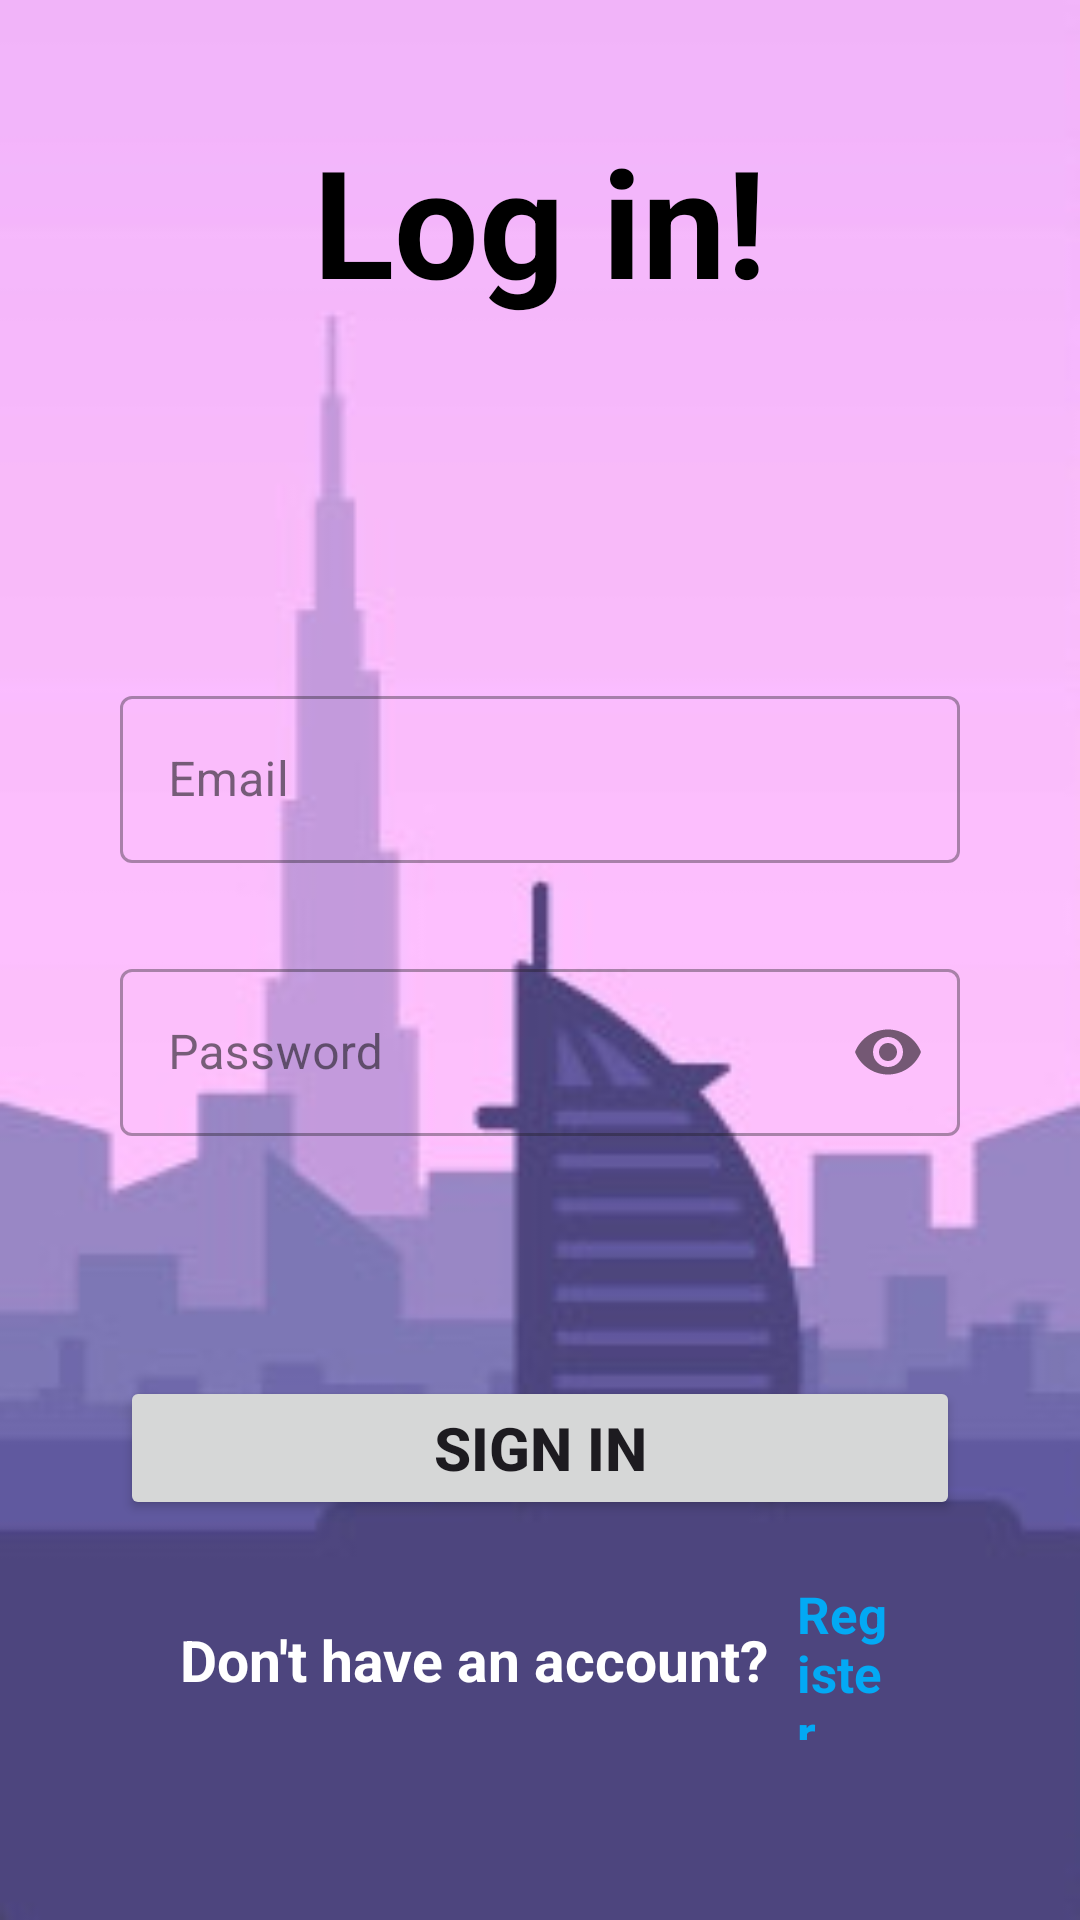

This screen was rendered from an Android layout file. Write that file and the resources it references.
<!-- AndroidManifest.xml: application theme Theme.FinalExam -->
<!-- res/layout/activity_main.xml -->
<?xml version="1.0" encoding="utf-8"?>
<LinearLayout xmlns:android="http://schemas.android.com/apk/res/android"
    xmlns:app="http://schemas.android.com/apk/res-auto"
    xmlns:tools="http://schemas.android.com/tools"
    android:layout_width="match_parent"
    android:layout_height="match_parent"
    android:background="@drawable/screen"
    android:padding="40dp"
    android:orientation="vertical"
    tools:context=".MainActivity">

    <TextView
        android:layout_width="match_parent"
        android:layout_height="wrap_content"
        android:textStyle="bold"
        android:textSize="50dp"
        android:textColor="@color/black"
        android:text="Log in!"
        android:gravity="center"/>

    <com.google.android.material.textfield.TextInputLayout
        android:layout_width="match_parent"
        android:layout_height="wrap_content"
        android:layout_marginTop="120dp"
        style="@style/Widget.MaterialComponents.TextInputLayout.OutlinedBox">

        <com.google.android.material.textfield.TextInputEditText
            android:id="@+id/email"
            android:layout_width="match_parent"
            android:layout_height="wrap_content"
            android:hint="Email"
            android:inputType="textEmailAddress"/>

    </com.google.android.material.textfield.TextInputLayout>

    <com.google.android.material.textfield.TextInputLayout
        android:layout_width="match_parent"
        android:layout_height="wrap_content"
        android:layout_marginTop="30dp"
        app:passwordToggleEnabled="true"
        style="@style/Widget.MaterialComponents.TextInputLayout.OutlinedBox">

        <com.google.android.material.textfield.TextInputEditText
            android:id="@+id/password"
            android:layout_width="match_parent"
            android:layout_height="wrap_content"
            android:hint="Password"
            android:inputType="textPassword"/>

    </com.google.android.material.textfield.TextInputLayout>

    <Button
        android:id="@+id/sign_in"
        android:layout_width="match_parent"
        android:layout_height="wrap_content"
        android:textStyle="bold"
        android:textSize="20dp"
        android:text="SIGN IN"
        android:layout_marginTop="80dp"
        />


    <LinearLayout
        android:layout_width="match_parent"
        android:layout_height="wrap_content"
        android:orientation="horizontal"
        android:layout_margin="20dp"
        android:gravity="center">

        <TextView
            android:layout_width="wrap_content"
            android:layout_height="wrap_content"
            android:text="Don't have an account? "
            android:textSize="19dp"
            android:textStyle="bold"
            android:textColor="@color/white"/>

        <TextView
            android:id="@+id/sign_up"
            android:layout_width="wrap_content"
            android:layout_height="wrap_content"
            android:text="Register"
            android:textSize="17dp"
            android:textStyle="bold"
            android:layout_marginLeft="5dp"
            android:textColor="@color/blue"/>


    </LinearLayout>

    <LinearLayout
        android:layout_width="match_parent"
        android:layout_height="wrap_content"
        android:orientation="horizontal"
        android:layout_margin="20dp"
        android:gravity="center">

        <TextView
            android:id="@+id/loginForgotPassword"
            android:layout_width="wrap_content"
            android:layout_height="wrap_content"
            android:text="Forgot Password?"
            android:textSize="19dp"
            android:textStyle="bold"
            android:layout_marginLeft="5dp"
            android:textColor="@color/blue"/>


    </LinearLayout>


</LinearLayout>
<!-- resources referenced by this layout -->
<resources>
  <color name="black">#FF000000</color>
  <color name="blue">#03A9F4</color>
  <color name="white">#FFFFFFFF</color>
  <!-- drawable screen: jpg bitmap (drawable, 8516 bytes) -->
  <style name="Theme.FinalExam" parent="Base.Theme.FinalExam" />
  <style name="Base.Theme.FinalExam" parent="Theme.Material3.DayNight.NoActionBar">
          
          
      </style>
</resources>
